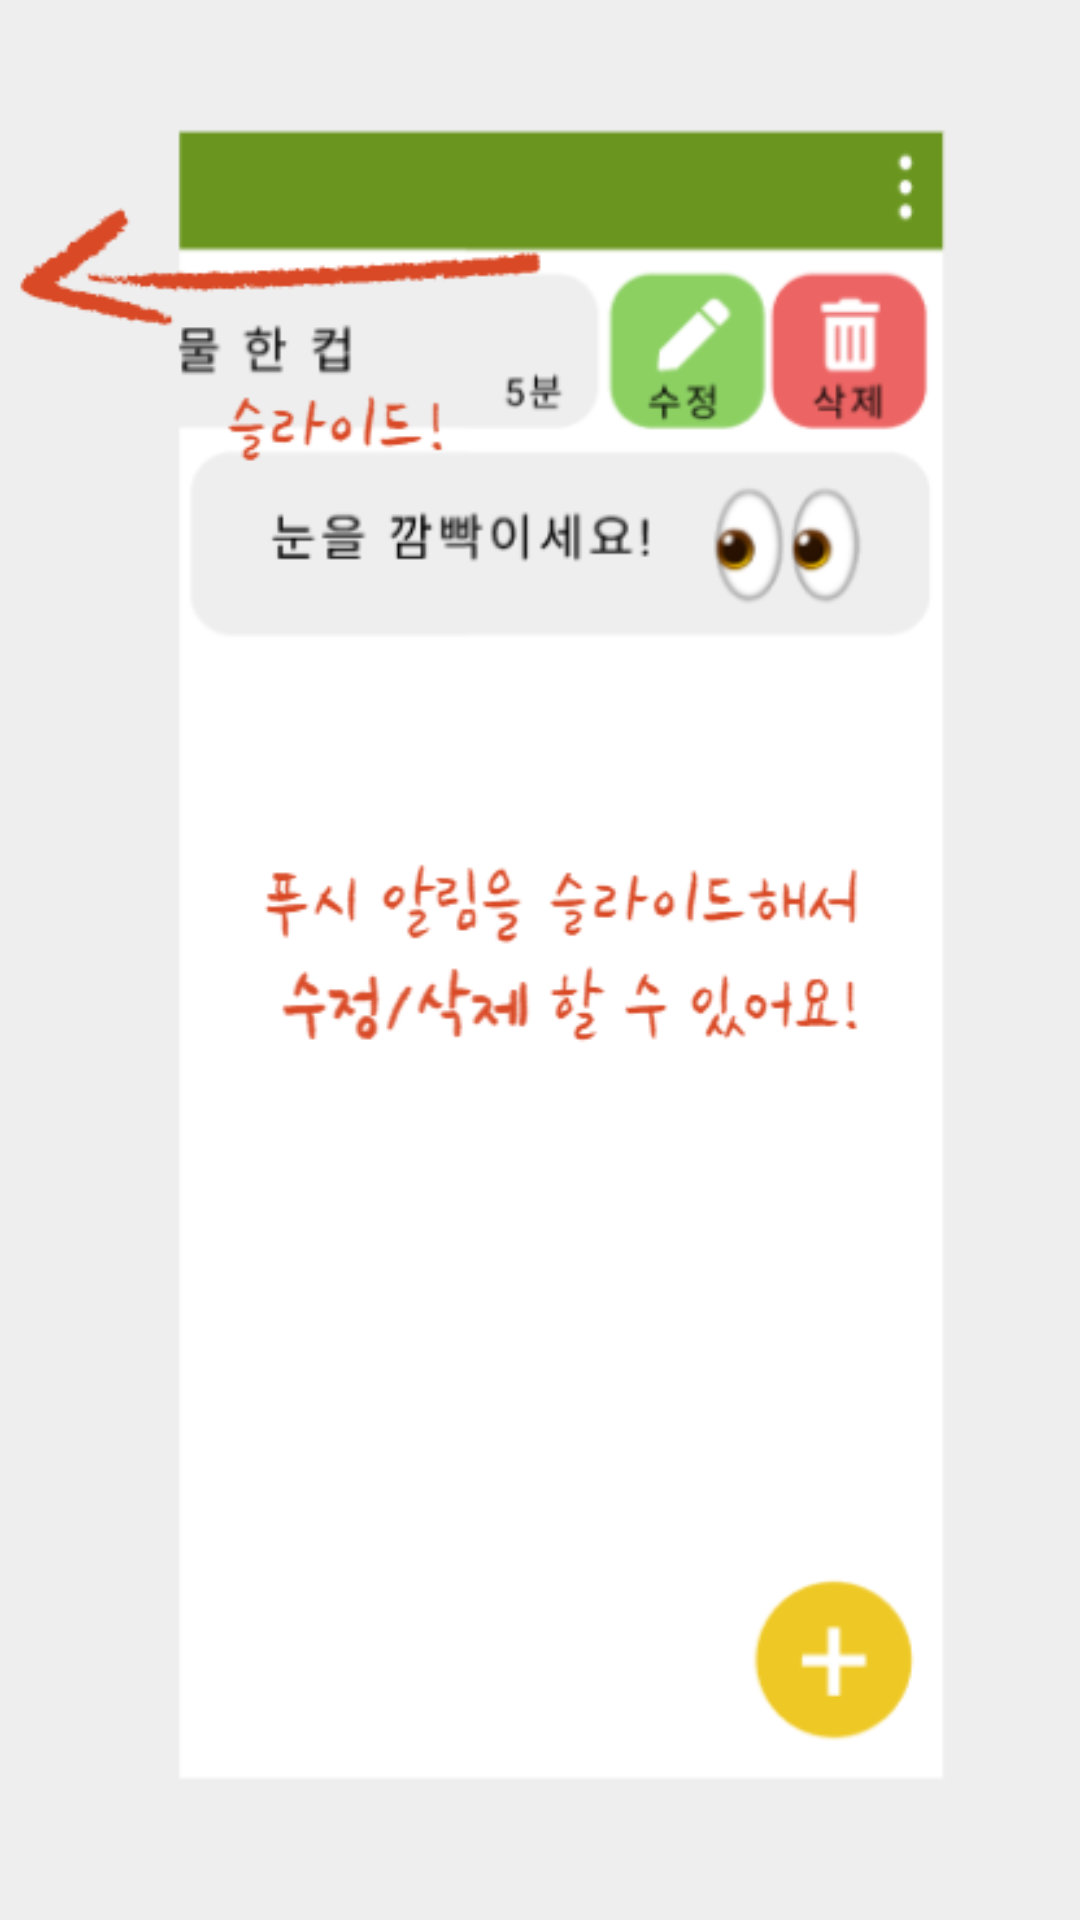

Here is an Android app screen rendered from its layout file. Give the layout XML and the strings, colors and styles it references.
<!-- AndroidManifest.xml: application theme Theme.AppCompat.Light.NoActionBar -->
<!-- res/layout/fragment_help3.xml -->
<?xml version="1.0" encoding="utf-8"?>
<FrameLayout xmlns:android="http://schemas.android.com/apk/res/android"
    xmlns:tools="http://schemas.android.com/tools"
    android:layout_width="match_parent"
    android:layout_height="match_parent"
    tools:context=".HelpFragment3"
    android:background="#eeeeee">

    <ImageView
        android:layout_width="match_parent"
        android:layout_height="match_parent"
        android:src="@drawable/help3"/>

</FrameLayout>
<!-- resources referenced by this layout -->
<resources>
  <!-- drawable help3: png bitmap (drawable, 35410 bytes) -->
</resources>
